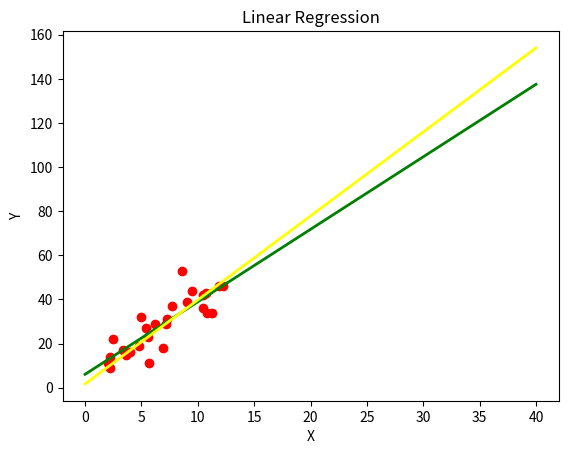

Reproduce this figure in Python.
import numpy as np    
import matplotlib.pyplot as plt  
from matplotlib.lines import Line2D  
  
x = [6.2, 9.5, 10.5, 7.7, 8.6, 6.9, 7.3, 2.2, 5.7, 2.,  
        2.5, 4., 5.4, 2.2, 7.2, 12.2, 5.6, 9., 3.6, 5.,  
        11.3, 3.4, 11.9, 10.5, 10.7, 10.8, 4.8]  
y = [29., 44., 36., 37., 53., 18., 31., 14., 11., 11.,  
        22., 16., 27., 9., 29., 46., 23., 39., 15., 32.,  
        34., 17., 46., 42., 43., 34., 19.]  
  
fig = plt.figure()  
ax = fig.add_subplot(111)  
ax.set_title('Linear Regression')  
plt.xlabel('X')  
plt.ylabel('Y')  
ax.scatter(x,y,c = 'r',marker = 'o')  
  
line1 = [(0.0, 6.0506), (40, 137.5202)] # least squares  
line2 = [(0, 1.68624), (40, 154.01864)] # gradient descent  
  
(line1_xs, line1_ys) = zip(*line1)  
(line2_xs, line2_ys) = zip(*line2)  
  
ax.add_line(Line2D(line1_xs, line1_ys, linewidth=2, color='green')) # least squares  
ax.add_line(Line2D(line2_xs, line2_ys, linewidth=2, color='yellow')) # gradient descent  
  
plt.show()  